pico-8 play session: hold → + tap 🅾

[t = 1 s] hold → ~1s, tap 🅾 ~2×
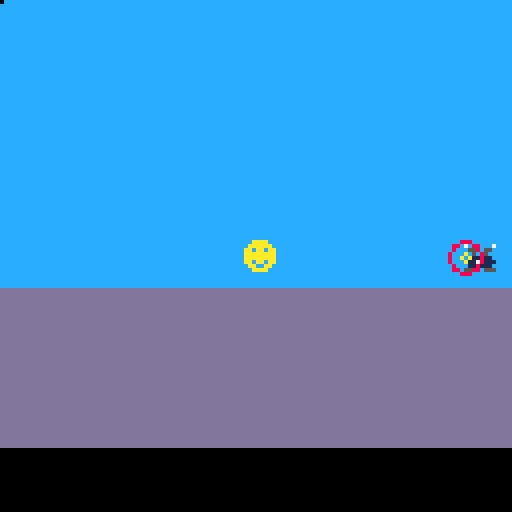
[t = 6 s] hold → ~6s, tap 🅾 ~10×
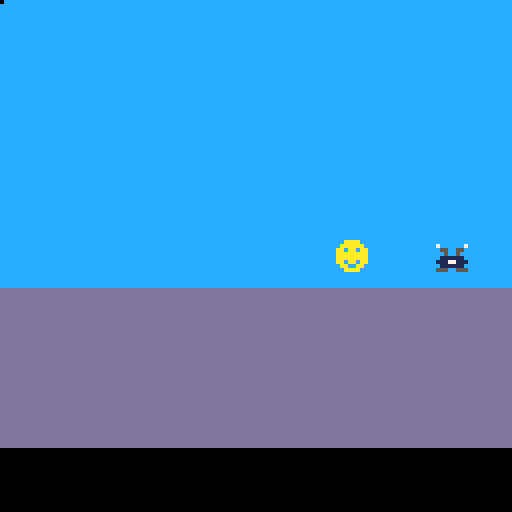
[t = 8 s] hold → ~8s, tap 🅾 ~14×
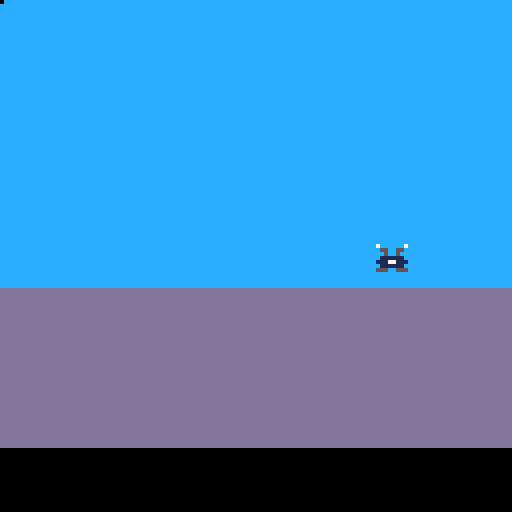

pico-8 cartridge
version 29
__lua__
--code principal

function _init()
p={x=60,y=60}
bullets={}
enemies={}
spawn_enemies()
create_clouds()
explosions={}
end

function _update()
 if (btn(➡️)) p.x+=1
 if (btn(⬅️)) p.x-=1
 if (btnp(❎)) shoot()
 update_bullets()
 update_clouds()
 
 
 if #enemies==0 then
 	spawn_enemies()
 end
 
 
 update_enemies()
 update_explosions()
 
end

function _draw()
 cls()
 map(0,0,0,0)
 --smile
 spr(1,p.x,p.y)
 --ennemis
 for e in all(enemies) do
 spr(5, e.x, e.y)
 end
 --bullet
 for b in all(bullets) do
 spr(4,b.x,b.y)
 end
 --clouds
 for c in all(clouds) do
 spr(6,c.x, c.y)
 end
 --explosions
 draw_explosions()
 
end
-->8
--bullets

function shoot()
 new_bullet={
 x=p.x,
 y=p.y,
 speed=4
 }
 add(bullets,new_bullet)
 sfx(0)
end

function update_bullets()
 for b in all(bullets) do
  b.x+=b.speed
 end
end 
-->8
--enemies

function spawn_enemies()
	new_enemy={
		x=130,
		y=60,
		life=4
	}
	add(enemies, new_enemy)
end

function update_enemies()
	for e in all(enemies) do
		e.x-=0.3
		if e.x < 0 then
			del(enemies,e)
		end
-- collision
	for b in all(bullets) do
		if collision(e,b) then
			create_explosion(b.x+4,b.y+4)
			del(bullets,b)
			e.life-=1
			if e.life==0 then 
				del(enemies,e)
			end
		end
	end
end
end		
-->8
--collision

function collision(a,b)
	if a.x>b.x+8
	or a.y>b.y+8
	or a.x+8<b.x
	or a.y+8<b.y then
		return false
	else
		return true
	end
end
-->8
--clouds

function create_clouds()
	
	cloud = {}
	cloud = {
		x = 25,
		y = 15,
	}
		
	add(clouds, cloud)
end

function update_clouds()
	for c in all(clouds) do
		c.x+=0.3
		
		if c.x > 128 then
			del(clouds,c)
		end
	end

end
-->8
--explosions

function create_explosion(_x,_y)
	add(explosions, {x=_x,
																		y=_y,
																		timer=0})
																		
end

function update_explosions()
	for e in all(explosions) do
		e.timer += 1
		if e.timer == 13 then
			del(explosions, e)
		end
	end
end

function draw_explosions()
	circ(x,y,rayon, couleur)
	
	for e in all(explosions) do 
		circ(e.x, e.y, e.timer/3,
			8+e.timer%3)
	end
end
__gfx__
00000000ccaaaaccccccccccdddddddd000000000000000000000000000000000000000000000000000000000000000000000000000000000000000000000000
00000000caaaaaacccccccccdddddddd000000007000000700000000000000000000000000000000000000000000000000000000000000000000000000000000
00700700aa0aa0aaccccccccdddddddd000000000550055000777700000000000000000000000000000000000000000000000000000000000000000000000000
00077000aaaaaaaaccccccccdddddddd000000000050050007777770000000000000000000000000000000000000000000000000000000000000000000000000
00077000aaaaaaaaccccccccdddddddd00e00e000111111077777777000000000000000000000000000000000000000000000000000000000000000000000000
00700700aa0aa0aaccccccccdddddddd00eeee001117711107777770000000000000000000000000000000000000000000000000000000000000000000000000
00000000caa00aacccccccccdddddddd000ee0000111111000000000000000000000000000000000000000000000000000000000000000000000000000000000
00000000ccaaaaccccccccccdddddddd000000005550055500000000000000000000000000000000000000000000000000000000000000000000000000000000
__map__
0202020202020202020202020202020200000000000000000000000000000000000000000000000000000000000000000000000000000000000000000000000000000000000000000000000000000000000000000000000000000000000000000000000000000000000000000000000000000000000000000000000000000000
0202020202020202020202020202020200000000000000000000000000000000000000000000000000000000000000000000000000000000000000000000000000000000000000000000000000000000000000000000000000000000000000000000000000000000000000000000000000000000000000000000000000000000
0202020202020202020202020202020200000000000000000000000000000000000000000000000000000000000000000000000000000000000000000000000000000000000000000000000000000000000000000000000000000000000000000000000000000000000000000000000000000000000000000000000000000000
0202020202020202020202020202020200000000000000000000000000000000000000000000000000000000000000000000000000000000000000000000000000000000000000000000000000000000000000000000000000000000000000000000000000000000000000000000000000000000000000000000000000000000
0202020202020202020202020202020200000000000000000000000000000000000000000000000000000000000000000000000000000000000000000000000000000000000000000000000000000000000000000000000000000000000000000000000000000000000000000000000000000000000000000000000000000000
0202020202020202020202020202020200000000000000000000000000000000000000000000000000000000000000000000000000000000000000000000000000000000000000000000000000000000000000000000000000000000000000000000000000000000000000000000000000000000000000000000000000000000
0202020202020202020202020202020200000000000000000000000000000000000000000000000000000000000000000000000000000000000000000000000000000000000000000000000000000000000000000000000000000000000000000000000000000000000000000000000000000000000000000000000000000000
0202020202020202020202020202020200000000000000000000000000000000000000000000000000000000000000000000000000000000000000000000000000000000000000000000000000000000000000000000000000000000000000000000000000000000000000000000000000000000000000000000000000000000
0202020202020202020202020202020200000000000000000000000000000000000000000000000000000000000000000000000000000000000000000000000000000000000000000000000000000000000000000000000000000000000000000000000000000000000000000000000000000000000000000000000000000000
0303030303030303030303030303030300000000000000000000000000000000000000000000000000000000000000000000000000000000000000000000000000000000000000000000000000000000000000000000000000000000000000000000000000000000000000000000000000000000000000000000000000000000
0303030303030303030303030303030300000000000000000000000000000000000000000000000000000000000000000000000000000000000000000000000000000000000000000000000000000000000000000000000000000000000000000000000000000000000000000000000000000000000000000000000000000000
0303030303030303030303030303030300000000000000000000000000000000000000000000000000000000000000000000000000000000000000000000000000000000000000000000000000000000000000000000000000000000000000000000000000000000000000000000000000000000000000000000000000000000
0303030303030303030303030303030300000000000000000000000000000000000000000000000000000000000000000000000000000000000000000000000000000000000000000000000000000000000000000000000000000000000000000000000000000000000000000000000000000000000000000000000000000000
0303030303030303030303030303030300000000000000000000000000000000000000000000000000000000000000000000000000000000000000000000000000000000000000000000000000000000000000000000000000000000000000000000000000000000000000000000000000000000000000000000000000000000
